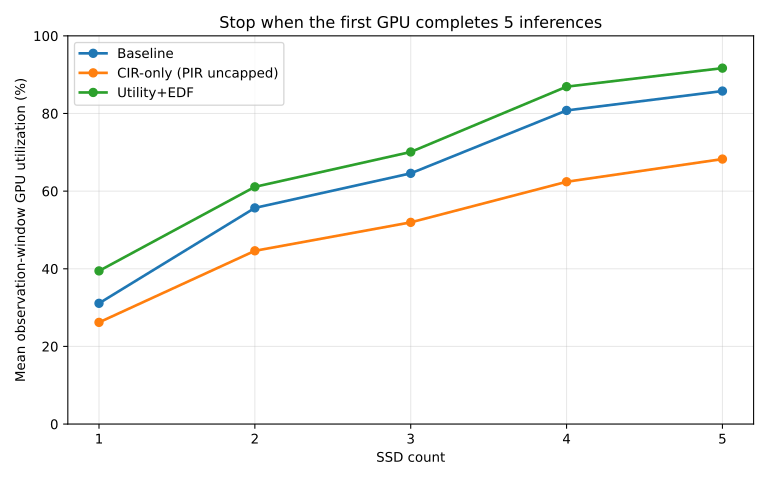

The file beside this chart, header and first rows:
ssd_count, baseline_mean_observation_window_gpu_uti…, cir_only_mean_observation_window_gpu_uti…, utility_edf_integer_l750_mean_observatio…
1, 31.1, 26.19, 39.45
2, 55.68, 44.63, 61.1
3, 64.58, 51.96, 70.09
4, 80.79, 62.41, 86.91
5, 85.78, 68.26, 91.68
